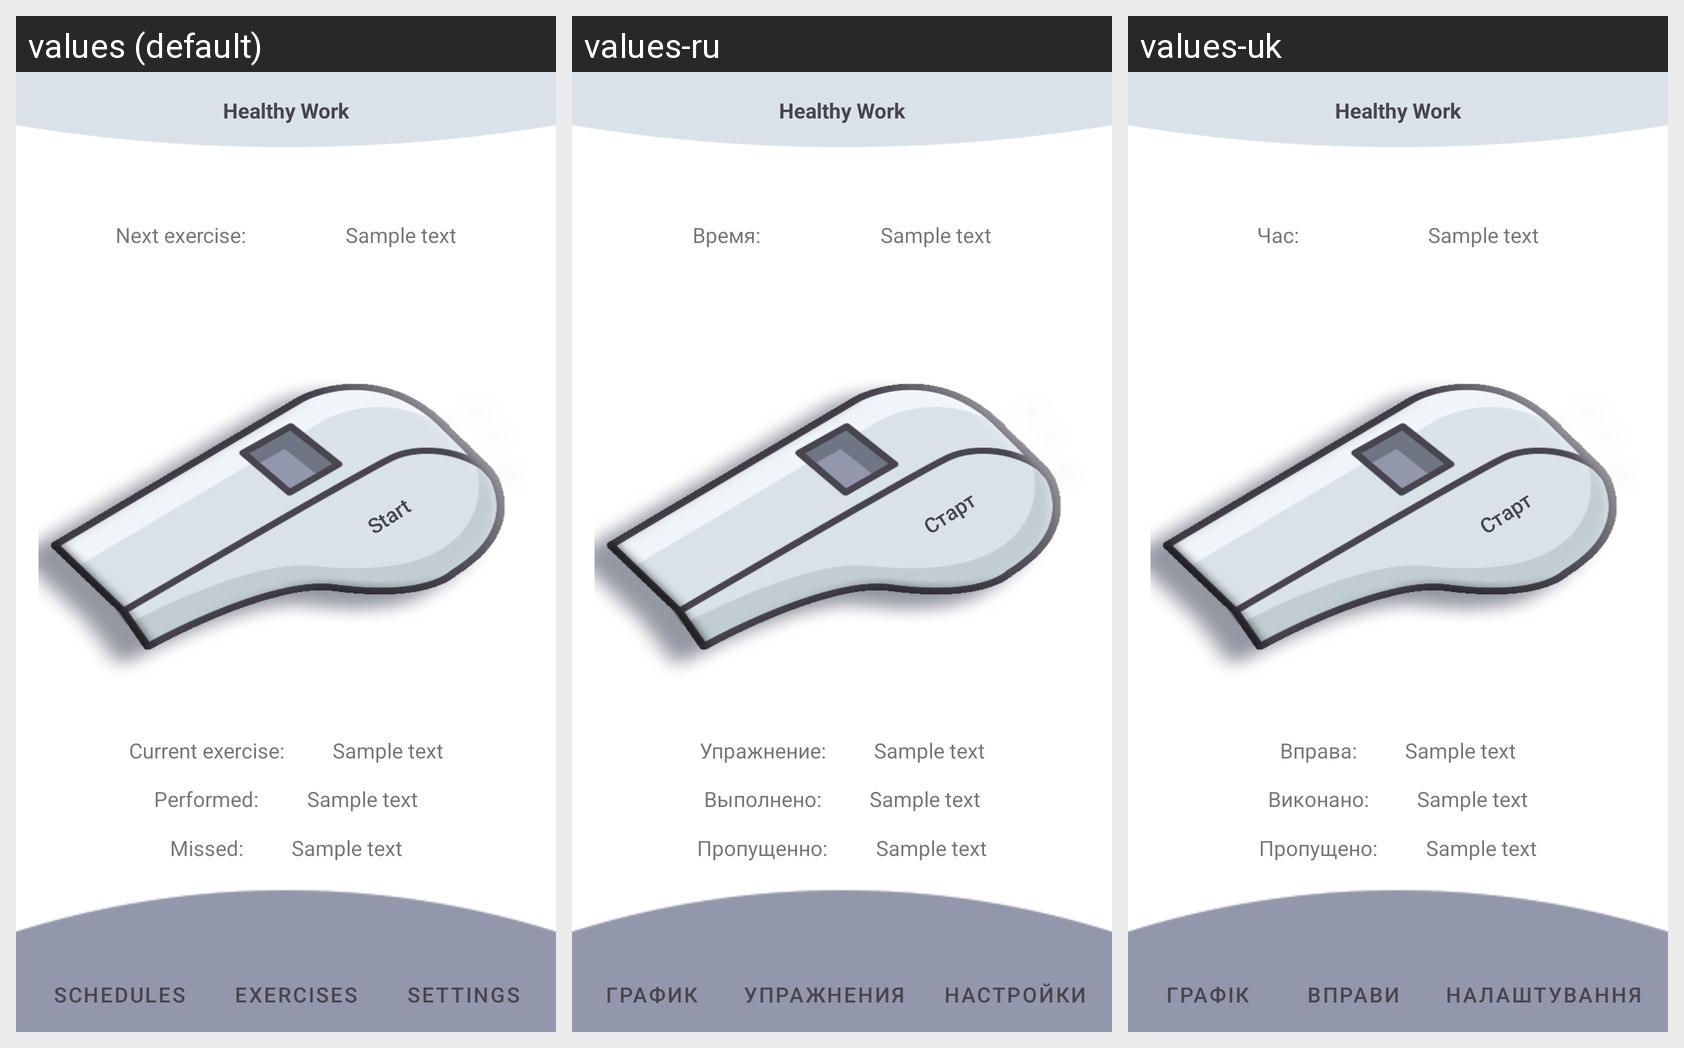

Strings drawn on this Android screen and how each of the app's shown locales translates them:
Android screen res/layout/activity_main.xml rendered under 3 locales, left to right: values (default), values-ru, values-uk. Device: Nexus 5 (rendered at 1080×1920; each locale shown at half size, 540×960, under a caption strip naming it); theme Theme.HealthyWork.
Strings drawn on this screen, with the default value and each locale's value (text and hints the layout hard-codes appear in the picture but are not listed):

app_name
  values: Healthy Work
  values-ru: Healthy Work
  values-uk: Healthy Work

activity_main_until_the_next_exercise
  values: Next exercise:
  values-ru: Время:
  values-uk: Час:

sample_text
  values: Sample text
  values-ru: Sample text
  values-uk: Sample text

activity_main_start
  values: Start
  values-ru: Старт
  values-uk: Старт

activity_main_current_exercise
  values: Current exercise:
  values-ru: Упражнение:
  values-uk: Вправа:

activity_main_performed
  values: Performed:
  values-ru: Выполнено:
  values-uk: Виконано:

activity_main_missed
  values: Missed:
  values-ru: Пропущенно:
  values-uk: Пропущено:

activity_main_schedules
  values: Schedules
  values-ru: График
  values-uk: Графік

activity_main_exercises
  values: Exercises
  values-ru: Упражнения
  values-uk: Вправи

activity_main_settings
  values: Settings
  values-ru: Настройки
  values-uk: Налаштування
